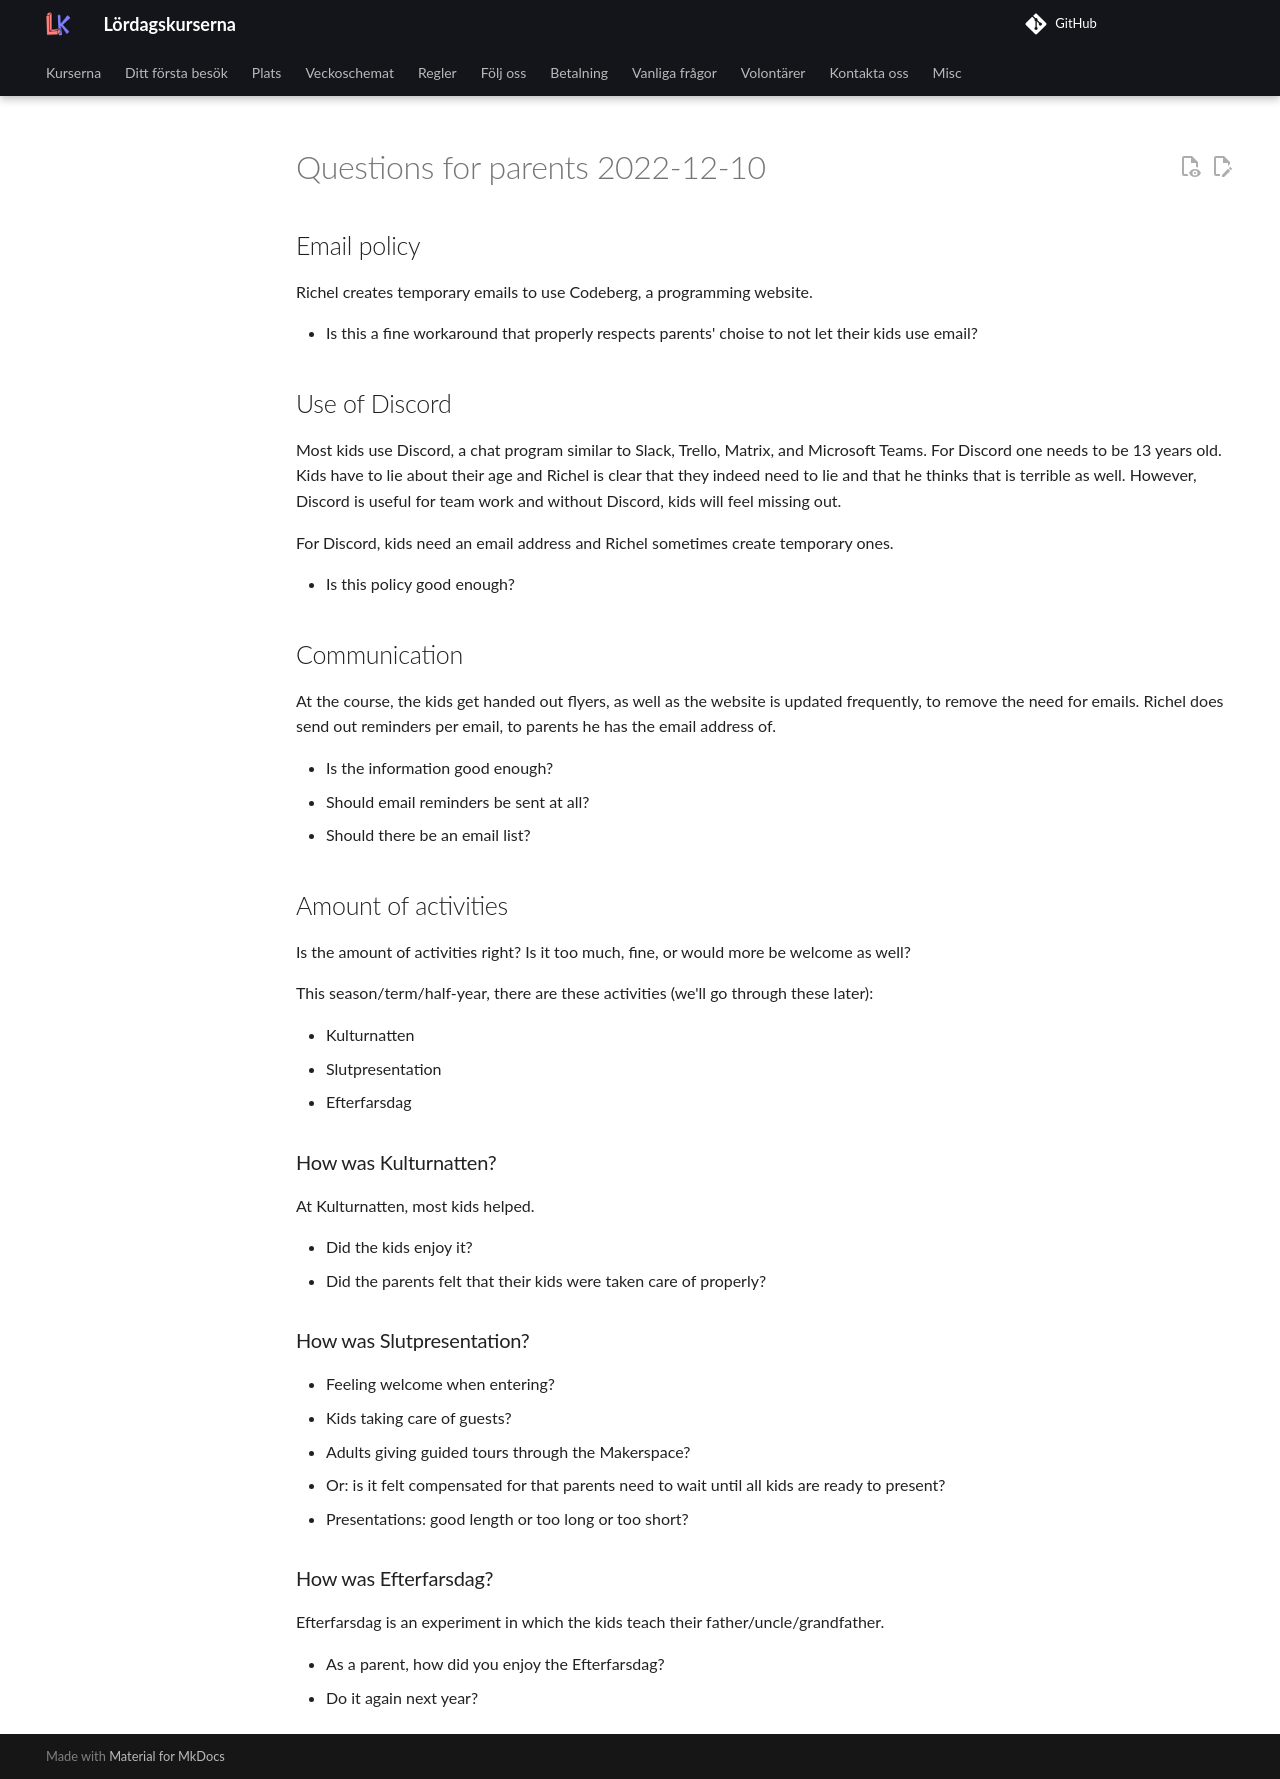

repository: uppsala-makerspace/loerdagskurser · page: data/utvaerderingar/20221210/questions_parents/index.html · generator: jekyll

# Questions for parents 2022-12-10

## Email policy

Richel creates temporary emails to use Codeberg,
a programming website.

* Is this a fine workaround that properly respects parents' choise
   to not let their kids use email?

## Use of Discord

Most kids use Discord, a chat program similar to Slack, Trello, Matrix,
and Microsoft Teams. For Discord one needs to be 13 years old.
Kids have to lie about their age and Richel is clear that they
indeed need to lie and that he thinks that is terrible as well.
However, Discord is useful for team work and without Discord,
kids will feel missing out.

For Discord, kids need an email address and Richel sometimes create
temporary ones.

* Is this policy good enough?

## Communication

At the course, the kids get handed out flyers,
as well as the website is updated frequently,
to remove the need for emails.
Richel does send out reminders per email, to parents he has the email address of.

* Is the information good enough?
* Should email reminders be sent at all?
* Should there be an email list?

## Amount of activities

Is the amount of activities right?
Is it too much, fine, or would more be welcome as well?

This season/term/half-year, there are these activities (we'll
go through these later):

* Kulturnatten
* Slutpresentation
* Efterfarsdag

### How was Kulturnatten?

At Kulturnatten, most kids helped.

* Did the kids enjoy it?
* Did the parents felt that their kids were taken care of properly?

### How was Slutpresentation?

* Feeling welcome when entering?
* Kids taking care of guests?
* Adults giving guided tours through the Makerspace?
* Or: is it felt compensated for that parents need to wait
   until all kids are ready to present?
* Presentations: good length or too long or too short?

### How was Efterfarsdag?

Efterfarsdag is an experiment in which the kids teach their
father/uncle/grandfather.

* As a parent, how did you enjoy the Efterfarsdag?
* Do it again next year?
